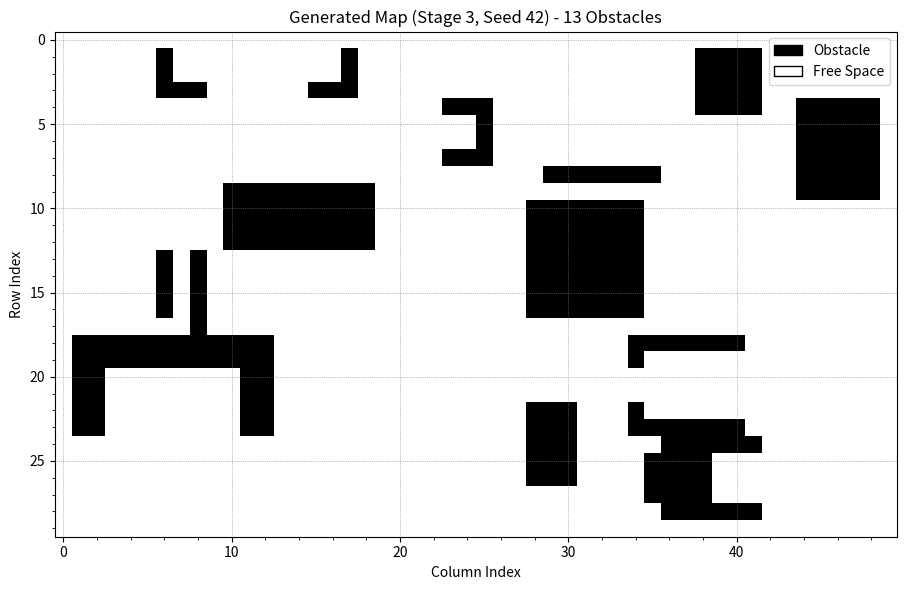

Write the Python code that produced this figure.
import numpy as np
import random
import sys
from collections import deque

class MapGenerator:
    def __init__(self, height, width, seed=None):
        """
        :param height: 맵의 높이 (행 개수, Y)
        :param width: 맵의 너비 (열 개수, X)
        :param seed: 랜덤 시드 값
        """
        self.height = height
        self.width = width
        self.seed = seed
        self.rng = random.Random(seed)
        self.np_rng = np.random.RandomState(seed)
        
        # 난이도별 설정
        self.stage_config = {
            1: {'types': ['rect'], 'overlap_prob': 0.3},
            2: {'types': ['rect', 'u_shape'], 'overlap_prob': 0.3},
            3: {'types': ['rect', 'u_shape', 'false_hole'], 'overlap_prob': 0.3},
            4: {'types': ['rect', 'u_shape', 'false_hole'], 'overlap_prob': 0.5},
        }

    def generate_map(self, stage=1, num_obstacles=None, return_metadata=False):
        """
        맵을 생성하여 반환합니다.
        :param stage: 난이도 (1~4)
        :param num_obstacles: 장애물 개수 (None이면 면적 기반 자동 설정)
        :param return_metadata: True일 경우 (grid, metadata) 튜플 반환
        :return: grid (2D numpy array) or (grid, metadata)
        """
        max_global_retries = 20
        
        for _ in range(max_global_retries):
            grid, metadata, success = self._try_generate_map(stage, num_obstacles)
            
            if success:
                # Overlap으로 만들어진 enclosed free space(도달 불가 영역)를 장애물로 메움
                grid = self._fill_unreachable_free_regions(grid)
                # 유효성 검사 (Free Space 비율)
                free_ratio = np.sum(grid == 0) / (self.height * self.width)
                if free_ratio >= 0.5: # 최소 50% 이상 빈 공간
                    if return_metadata:
                        return grid, metadata
                    return grid
                else:
                    # 빈 공간 부족으로 인한 재생성
                    continue
        
        print("Warning: Failed to generate valid map within max retries. Returning last result.")
        if return_metadata:
            return grid, metadata
        return grid

    def _fill_unreachable_free_regions(self, grid):
        """
        바깥 경계에서 도달할 수 없는 free cell(예: 도넛 내부)은 obstacle(1)로 채운다.
        4-connectivity 기준.
        """
        h, w = grid.shape
        reachable = np.zeros_like(grid, dtype=bool)
        q = deque()

        def enqueue_if_free(r, c):
            if grid[r, c] == 0 and not reachable[r, c]:
                reachable[r, c] = True
                q.append((r, c))

        # boundary free cells를 seed로 flood fill
        for c in range(w):
            enqueue_if_free(0, c)
            enqueue_if_free(h - 1, c)
        for r in range(h):
            enqueue_if_free(r, 0)
            enqueue_if_free(r, w - 1)

        while q:
            r, c = q.popleft()
            for dr, dc in [(-1, 0), (1, 0), (0, -1), (0, 1)]:
                nr, nc = r + dr, c + dc
                if 0 <= nr < h and 0 <= nc < w:
                    if grid[nr, nc] == 0 and not reachable[nr, nc]:
                        reachable[nr, nc] = True
                        q.append((nr, nc))

        enclosed = (grid == 0) & (~reachable)
        if np.any(enclosed):
            grid[enclosed] = 1

        return grid

    def _try_generate_map(self, stage, num_obstacles):
        grid = np.zeros((self.height, self.width), dtype=int)
        metadata = []
        
        config = self.stage_config.get(stage, self.stage_config[1])
        allowed_types = config['types']
        overlap_prob_threshold = config['overlap_prob']
        
        if num_obstacles is None:
            # 맵 크기 비례 자동 설정 (대략 면적의 5% 정도 개수?)
            # 장애물 크기가 다양하므로 개수는 적당히 설정
            area = self.height * self.width
            min_obs = max(3, int(area / 150)) # 1500칸 기준 10개
            max_obs = max(5, int(area / 60))  # 1500칸 기준 25개
            target_obs = self.rng.randint(min_obs, max_obs)
        else:
            target_obs = num_obstacles
            
        count = 0
        attempts = 0
        max_attempts = target_obs * 50 # 칸 채우기 실패 방지용 limit
        
        while count < target_obs and attempts < max_attempts:
            attempts += 1
            
            # 1. 장애물 타입 및 파라미터 선정
            o_type = self.rng.choice(allowed_types)
            
            # 크기 샘플링 (맵 크기의 10% ~ 25% 수준)
            min_len = 3
            max_h = max(min_len, int(self.height * 0.25))
            max_w = max(min_len, int(self.width * 0.25))
            
            h = self.rng.randint(min_len, max_h)
            w = self.rng.randint(min_len, max_w)
            
            thickness = 1
            if min(h, w) > 4:
                thickness = self.rng.randint(1, min(h, w) // 3)
            
            # 2. Shape 생성 (Local Coordinates)
            cells = []
            if o_type == 'rect':
                cells = self._get_rect_cells(h, w)
            elif o_type == 'u_shape':
                cells = self._get_u_shape_cells(h, w, thickness)
            elif o_type == 'false_hole':
                # 벽 어딘가에 구멍 뚫기 (최대 w-2t 크기)
                opening_size = self.rng.randint(1, max(1, w - 2*thickness))
                cells = self._get_u_shape_cells(h, w, thickness, back_opening=opening_size)
                
            # 3. 회전
            angle = self.rng.choice([0, 90, 180, 270])
            cells = self._rotate_cells(cells, angle)
            
            # 4. 위치 선정 (Margin 고려)
            # 셀들의 bounding box 계산
            rs = [r for r, c in cells]
            cs = [c for r, c in cells]
            min_r, max_r = min(rs), max(rs)
            min_c, max_c = min(cs), max(cs)
            
            margin = 1 # 테두리 마진
            
            # (min_r + offset_r) >= margin  => offset_r >= margin - min_r
            # (max_r + offset_r) <= H-1-margin => offset_r <= H-1-margin - max_r
            
            r_min_bound = margin - min_r
            r_max_bound = self.height - 1 - margin - max_r
            c_min_bound = margin - min_c
            c_max_bound = self.width - 1 - margin - max_c
            
            if r_min_bound > r_max_bound or c_min_bound > c_max_bound:
                continue # 맵에 비해 장애물이 너무 큼
                
            offset_r = self.rng.randint(r_min_bound, r_max_bound)
            offset_c = self.rng.randint(c_min_bound, c_max_bound)
            
            abs_cells = [(r + offset_r, c + offset_c) for r, c in cells]
            
            # 5. Overlap 정책 확인
            intersection = 0
            for r, c in abs_cells:
                if grid[r, c] == 1:
                    intersection += 1
            
            overlap_ratio = intersection / len(abs_cells)
            
            # 겹침 모드 결정
            allow_overlap_mode = (self.rng.random() < overlap_prob_threshold) # 30% or 50%
            
            accept = False
            if intersection == 0:
                accept = True # 안 겹치면 무조건 통과 (Non-overlap 모드 포함)
            elif allow_overlap_mode:
                if overlap_ratio < 0.3: # 30% 미만으로만 겹칠 경우 허용
                    accept = True
            
            if accept:
                for r, c in abs_cells:
                    grid[r, c] = 1
                
                count += 1
                metadata.append({
                    'id': count,
                    'type': o_type,
                    'pos': (offset_r, offset_c),
                    'size': (h, w),
                    'angle': angle
                })
                
        return grid, metadata, True

    def _get_rect_cells(self, h, w):
        """
        직사각형: (0,0) ~ (h-1, w-1) 채움
        """
        cells = []
        for r in range(h):
            for c in range(w):
                cells.append((r, c))
        return cells

    def _get_u_shape_cells(self, h, w, t, back_opening=0):
        """
        U-shape (기본: 위쪽이 뚫린 형태)
        - Bottom Wall
        - Left Wall
        - Right Wall
        """
        cells = set()
        
        # 전체 박스 채우기
        for r in range(h):
            for c in range(w):
                cells.add((r, c))
        
        # 내부 비우기 (Top open)
        # 내부 영역: r [0 : h-t] (위쪽), c [t : w-t] (좌우 벽 사이)
        # Note: (row=0 is top)
        inner_r_min, inner_r_max = 0, h - t
        inner_c_min, inner_c_max = t, w - t
        
        if inner_r_max > inner_r_min and inner_c_max > inner_c_min:
            for r in range(inner_r_min, inner_r_max):
                for c in range(inner_c_min, inner_c_max):
                    if (r, c) in cells:
                        cells.remove((r, c))
        
        # False Hole 생성 (Back Wall = Bottom Wall 에 구멍)
        if back_opening > 0:
            # Bottom Wall 범위: r [h-t : h]
            # 중앙 기준으로 opening 크기만큼 제거
            center_c = w // 2
            half_open = max(1, back_opening // 2)
            c_start = max(0, center_c - half_open)
            c_end = min(w, center_c + half_open)
            
            for r in range(h - t, h):
                for c in range(c_start, c_end):
                    if (r, c) in cells:
                        cells.remove((r, c))
                        
        return list(cells)

    def _rotate_cells(self, cells, angle):
        """
        (0,0) 기준 회전이 아닌, 그냥 90도씩 좌표 변환
        90도: (r, c) -> (c, -r)
        """
        if angle == 0:
            return cells
        
        new_cells = []
        for r, c in cells:
            if angle == 90:
                new_cells.append((c, -r))
            elif angle == 180:
                new_cells.append((-r, -c))
            elif angle == 270:
                new_cells.append((-c, r))
        return new_cells

def visualize_map(grid):
    chars = {0: '.', 1: '#'}
    rows, cols = grid.shape
    print(f"Map Preview ({rows}x{cols}):")
    print("-" * (cols + 2))
    for r in range(rows):
        line = "|"
        for c in range(cols):
            line += chars[grid[r][c]]
        line += "|"
        print(line)
    print("-" * (cols + 2))

def plot_map_matplotlib(grid, title="Generated Map"):
    import matplotlib.pyplot as plt

    plt.figure(figsize=(10, 6))
    plt.imshow(grid, cmap='binary', origin='upper') # 0:white(free), 1:black(obstacle)
    plt.title(title)
    plt.xlabel('Column Index')
    plt.ylabel('Row Index')
    
    # Grid lines for better visualization
    plt.grid(which='major', color='gray', linestyle=':', linewidth=0.5)
    plt.minorticks_on()
    
    # Legend manually
    # Patch for obstacle
    from matplotlib.patches import Patch
    legend_elements = [Patch(facecolor='black', edgecolor='black', label='Obstacle'),
                       Patch(facecolor='white', edgecolor='black', label='Free Space')]
    plt.legend(handles=legend_elements, loc='upper right')
    
    plt.tight_layout()
    plt.show()

if __name__ == "__main__":
    # Test Code
    gen = MapGenerator(height=30, width=50, seed=42)
    
    print(">>> Generating Stage 3 Map (A+B+C) <<<")
    grid, meta = gen.generate_map(stage=3, return_metadata=True)
    
    visualize_map(grid)
    
    obs_count = len(meta)
    print(f"Total Obstacles Placed: {obs_count}")
    print("Metadata Sample (first 3):", meta[:3])

    # Free Space Check
    free_cells = np.sum(grid == 0)
    total_cells = grid.size
    print(f"Free Space: {free_cells}/{total_cells} ({free_cells/total_cells*100:.1f}%)")
    
    # Matplotlib Visualization
    print("Displaying map with matplotlib...")
    plot_map_matplotlib(grid, title=f"Generated Map (Stage 3, Seed 42) - {obs_count} Obstacles")
